Labelled photos from "lego_fotos", an image-classification folder in psio3123/LegoPredict. The possible labels are: 1x15 blue brick, 1x4 long black brick, 1x4 long red brick, 1x9 red brick, 3x5 long black brick, 3x5 long gray brick, 3x5 long green brick, 3x5 long orange brick, 3x5 long red brick, AA battery black, AA battery blue, AA Sanyo battery, gray belt, 20-tooth beige gear, 3-unit blue pin, black pin, black connector, gray junction.

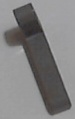
Label: 3x5 long gray brick

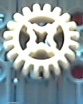
Label: 20-tooth beige gear

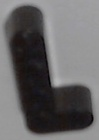
Label: 1x4 long black brick

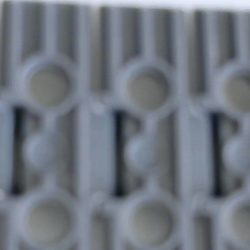
Label: gray belt

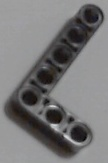
Label: 3x5 long black brick

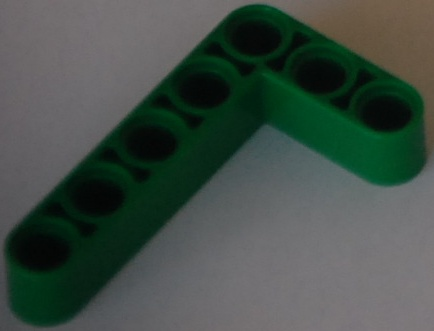
Label: 3x5 long green brick
